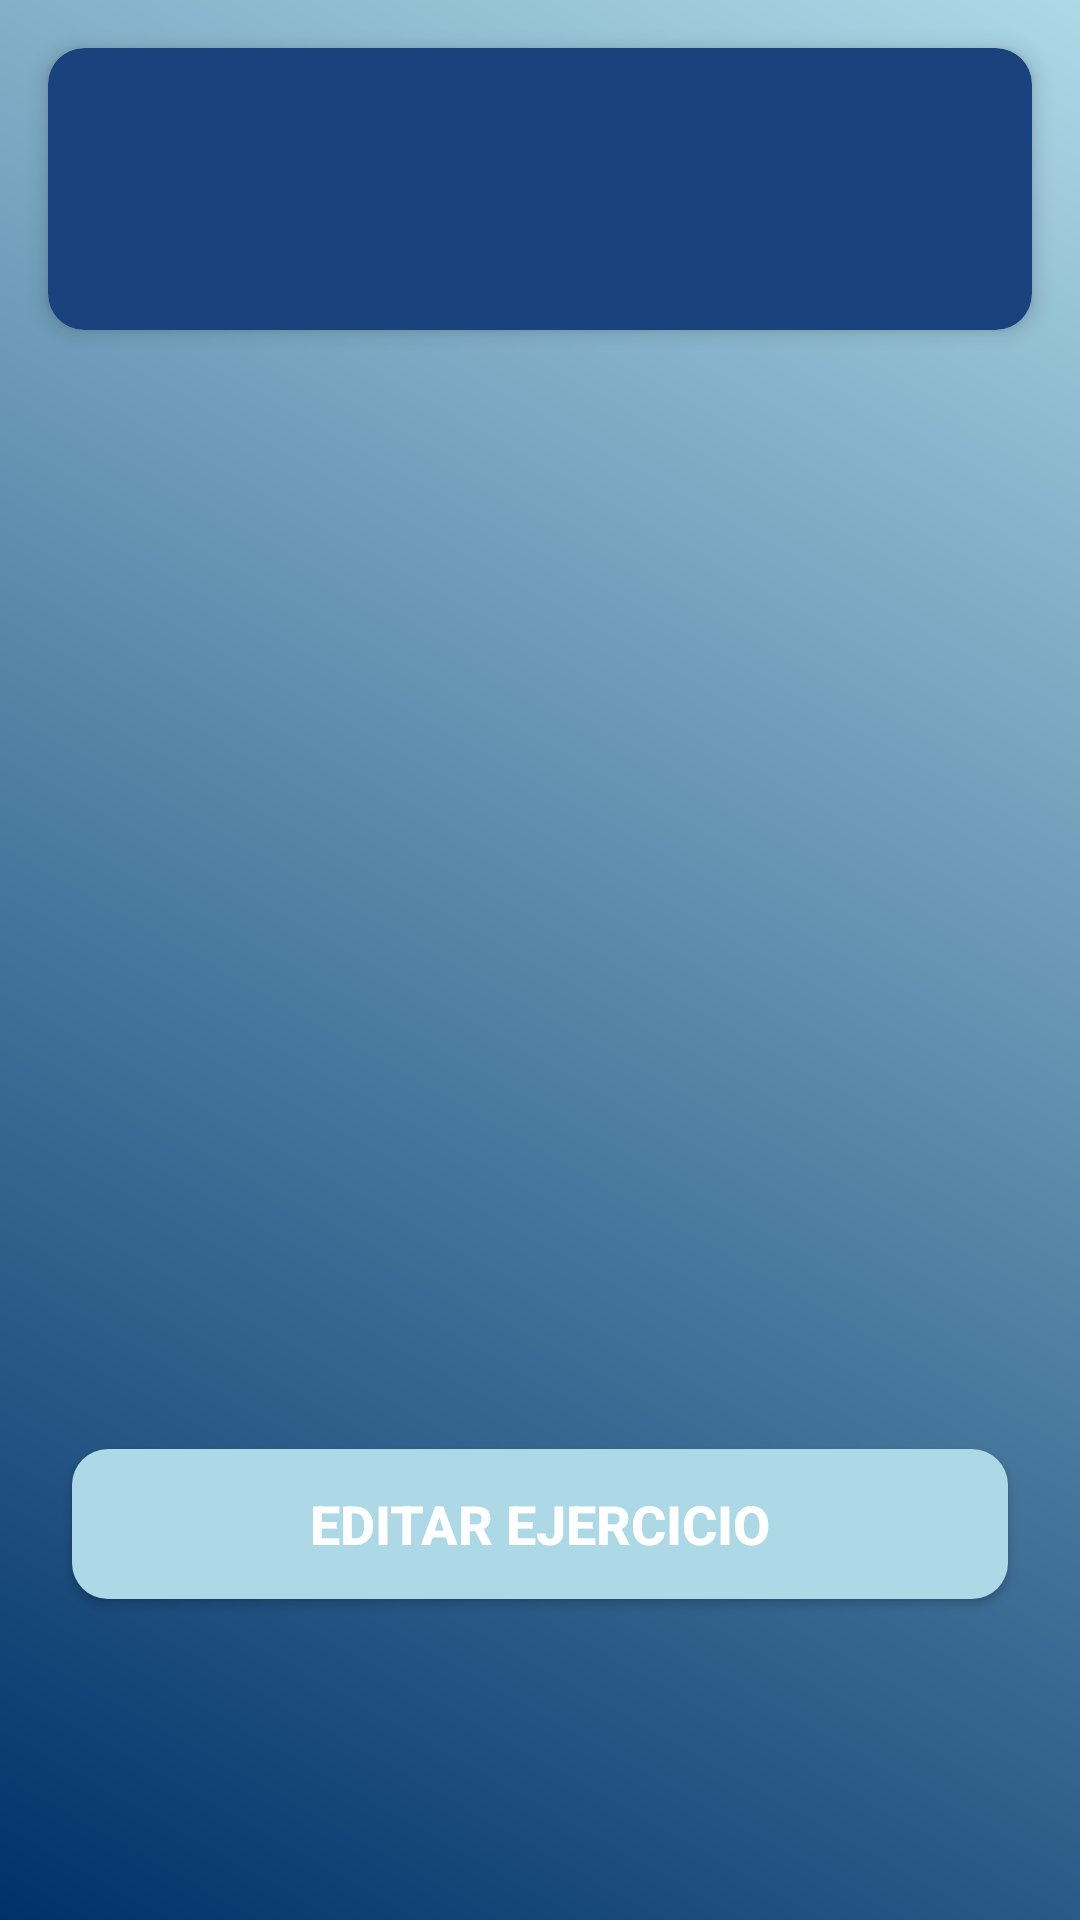

Write the Android layout XML for this screen, with the resource values it uses.
<!-- AndroidManifest.xml: application theme Theme.Projecte -->
<!-- res/layout/fragment_exercise_detail.xml -->
<?xml version="1.0" encoding="utf-8"?>
<androidx.constraintlayout.widget.ConstraintLayout
    xmlns:android="http://schemas.android.com/apk/res/android"
    xmlns:app="http://schemas.android.com/apk/res-auto"
    android:layout_width="match_parent"
    android:layout_height="match_parent"
    android:background="@drawable/gradient_background">

    
    <androidx.cardview.widget.CardView
        android:id="@+id/cardExerciseInfo"
        android:layout_width="0dp"
        android:layout_height="wrap_content"
        app:cardBackgroundColor="@color/medium_dark_blue"
        app:cardCornerRadius="12dp"
        app:cardElevation="4dp"
        android:layout_margin="16dp"
        app:layout_constraintTop_toTopOf="parent"
        app:layout_constraintStart_toStartOf="parent"
        app:layout_constraintEnd_toEndOf="parent">

        <LinearLayout
            android:layout_width="match_parent"
            android:layout_height="wrap_content"
            android:orientation="vertical"
            android:padding="16dp">

            <TextView
                android:id="@+id/tvExerciseName"
                android:layout_width="match_parent"
                android:layout_height="wrap_content"
                android:textSize="24sp"
                android:textStyle="bold"
                android:textColor="@color/white" />

            <TextView
                android:id="@+id/tvExerciseDescription"
                android:layout_width="match_parent"
                android:layout_height="wrap_content"
                android:layout_marginTop="8dp"
                android:textSize="16sp"
                android:textColor="@color/white" />

        </LinearLayout>
    </androidx.cardview.widget.CardView>

    
    <FrameLayout
        android:id="@+id/flImageContainer"
        android:layout_width="250dp"
        android:layout_height="250dp"
        android:layout_marginStart="24dp"
        android:layout_marginTop="16dp"
        android:layout_marginEnd="24dp"
        android:background="@drawable/rounded_image_background"
        android:clickable="true"
        android:focusable="true"
        app:layout_constraintEnd_toEndOf="parent"
        app:layout_constraintHorizontal_bias="0.504"
        app:layout_constraintStart_toStartOf="parent"
        app:layout_constraintTop_toBottomOf="@+id/cardExerciseInfo">

        <ImageView
            android:id="@+id/ivExerciseImage"
            android:layout_width="250dp"
            android:layout_height="250dp"
            android:layout_gravity="center"
            android:scaleType="centerCrop"
            app:srcCompat="@drawable/addimage" />

    </FrameLayout>

    <Button
        android:id="@+id/btnEditExercise"
        android:layout_width="0dp"
        android:layout_height="50dp"
        android:layout_margin="24dp"
        android:background="@drawable/rounded_button"
        android:text="@string/edit_exercise"
        android:textColor="@color/white"
        android:textSize="18sp"
        android:textStyle="bold"
        app:layout_constraintBottom_toBottomOf="parent"
        app:layout_constraintEnd_toEndOf="parent"
        app:layout_constraintStart_toStartOf="parent"
        app:layout_constraintTop_toBottomOf="@+id/flImageContainer" />

</androidx.constraintlayout.widget.ConstraintLayout>
<!-- resources referenced by this layout -->
<resources>
  <color name="medium_dark_blue">#1A437D</color>
  <color name="white">#FFFFFFFF</color>
  <!-- drawable gradient_background (drawable) -->
  <?xml version="1.0" encoding="utf-8"?>
  <layer-list xmlns:android="http://schemas.android.com/apk/res/android">
      <item>
          <shape android:shape="rectangle">
              <gradient
                  android:angle="45"
                  android:startColor="@color/dark_blue"
                  android:endColor="@color/light_blue"/>
          </shape>
      </item>
  </layer-list>
  <!-- drawable rounded_button (drawable) -->
  <?xml version="1.0" encoding="utf-8"?>
  <shape xmlns:android="http://schemas.android.com/apk/res/android"
      android:shape="rectangle">
      <corners android:radius="12dp"/>
      <solid android:color="@color/light_blue"/>
  </shape>
  <string name="edit_exercise">Editar ejercicio</string>
  <style name="Theme.Projecte" parent="Theme.Material3.DayNight.NoActionBar">
          
          <item name="colorPrimary">@color/medium_light_blue</item>
          <item name="colorPrimaryVariant">@color/medium_blue</item> 
          <item name="colorOnPrimary">@color/white</item> 
      </style>
  <color name="dark_blue">#003269</color>
  <color name="light_blue">#ADD8E6</color>
  <color name="medium_light_blue">#7FBCEB</color>
  <color name="medium_blue">#336699</color>
</resources>
